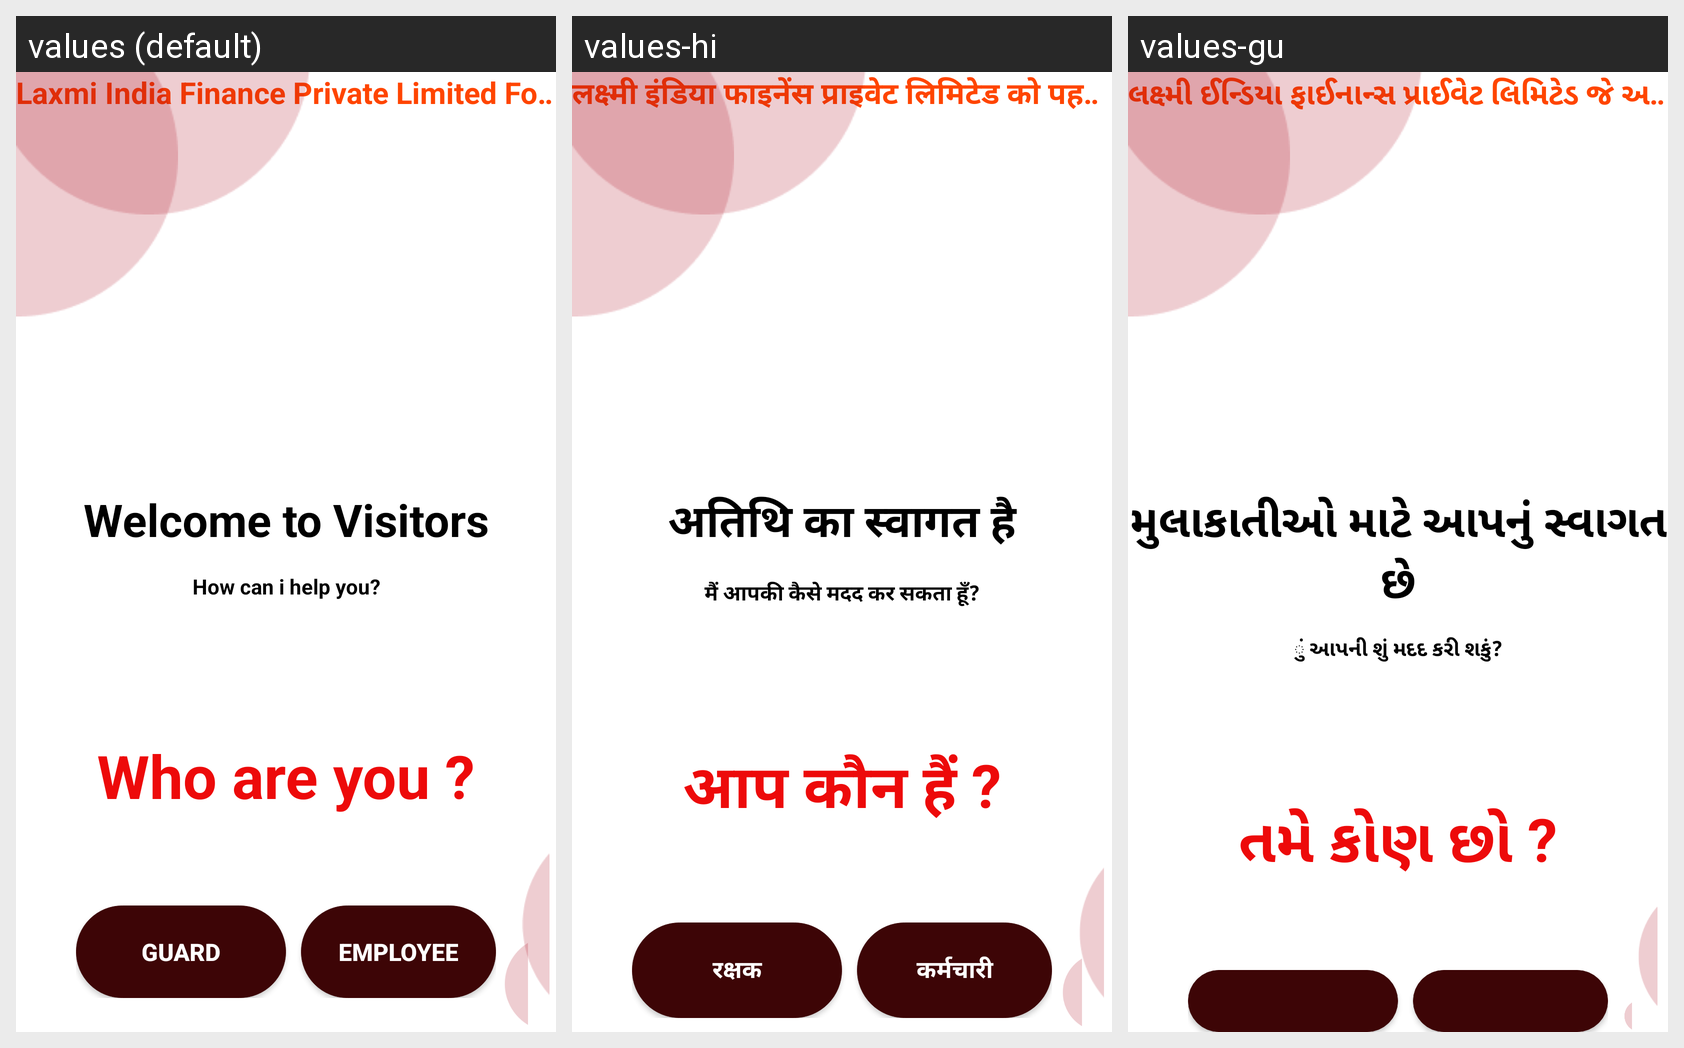

The Android screen above is rendered under several locales of the same app. Produce the string resources it draws, with the default and per-locale values.
Android screen res/layout/activity_main.xml rendered under 3 locales, left to right: values (default), values-hi, values-gu. Device: Nexus 5 (rendered at 1080×1920; each locale shown at half size, 540×960, under a caption strip naming it); theme Theme.LifcVisitors.
Strings drawn on this screen, with the default value and each locale's value (text and hints the layout hard-codes, and strings that could not be matched under every locale, appear in the picture but are not listed):

marquee_text
  values: Laxmi India Finance Private Limited Formerly Known as Laxmi India Feanleasecap Private Limited
  values-hi: लक्ष्मी इंडिया फाइनेंस प्राइवेट लिमिटेड को पहले लक्ष्मी इंडिया फेनलीसेकैप प्राइवेट लिमिटेड के नाम से जाना जाता था
  values-gu: લક્ષ્મી ઈન્ડિયા ફાઈનાન્સ પ્રાઈવેટ લિમિટેડ જે અગાઉ લક્ષ્મી ઈન્ડિયા ફેનલીસેકેપ પ્રાઈવેટ લિમિટેડ તરીકે જાણીતી હતી

welcome_to_visitors
  values: Welcome to Visitors
  values-hi: अतिथि का स्वागत है
  values-gu: મુલાકાતીઓ માટે આપનું સ્વાગત છે

how_can_i_help_you
  values: How can i help you?
  values-hi: मैं आपकी कैसे मदद कर सकता हूँ?
  values-gu: ું આપની શું મદદ કરી શકું?

who_are_you
  values: Who are you ?
  values-hi: आप कौन हैं ?
  values-gu: તમે કોણ છો ?
